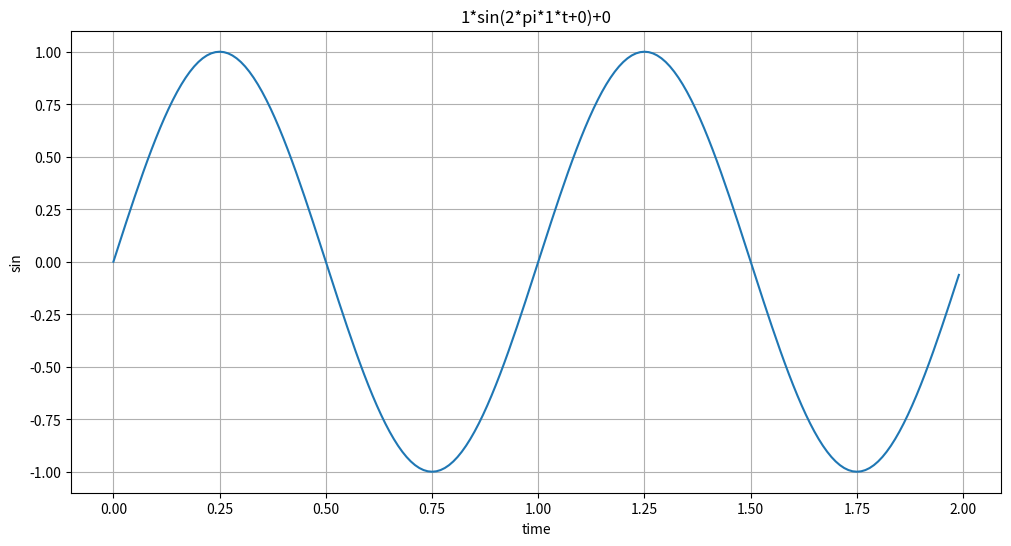

This figure's Python source:
import matplotlib.pyplot as plt
import numpy as np

def plotSinWave(**kwargs):
    '''
    plot sine wave
    y = a sin(2 pi f t + t_0) + b
    '''
    endTime = kwargs.get('endTime', 1)
    sampleTime = kwargs.get('sampleTime', 0.01)
    amp = kwargs.get('amp', 1)
    freq = kwargs.get('freq', 1)
    startTime = kwargs.get('startTime', 0)
    bias = kwargs.get('bias', 0)
    figsize = kwargs.get('figsize', (12,6))

    time = np.arange(startTime, endTime, sampleTime)
    result = amp * np.sin(2 * np.pi * freq * time + startTime) + bias

    plt.figure(figsize=figsize)     # figsize 도 인자로 받음
    plt.plot(time, result)
    plt.grid(True)
    plt.xlabel('time')
    plt.ylabel('sin')
    plt.title(
        str(amp) + '*sin(2*pi*' + str(freq) + '*t+' + str(startTime) + ')+' + str(bias)
    )
    plt.show()

if __name__=='__main__':
    print('Hello World~~!!')
    print('This is test graph!!')
    plotSinWave(amp=1, endTime=2)